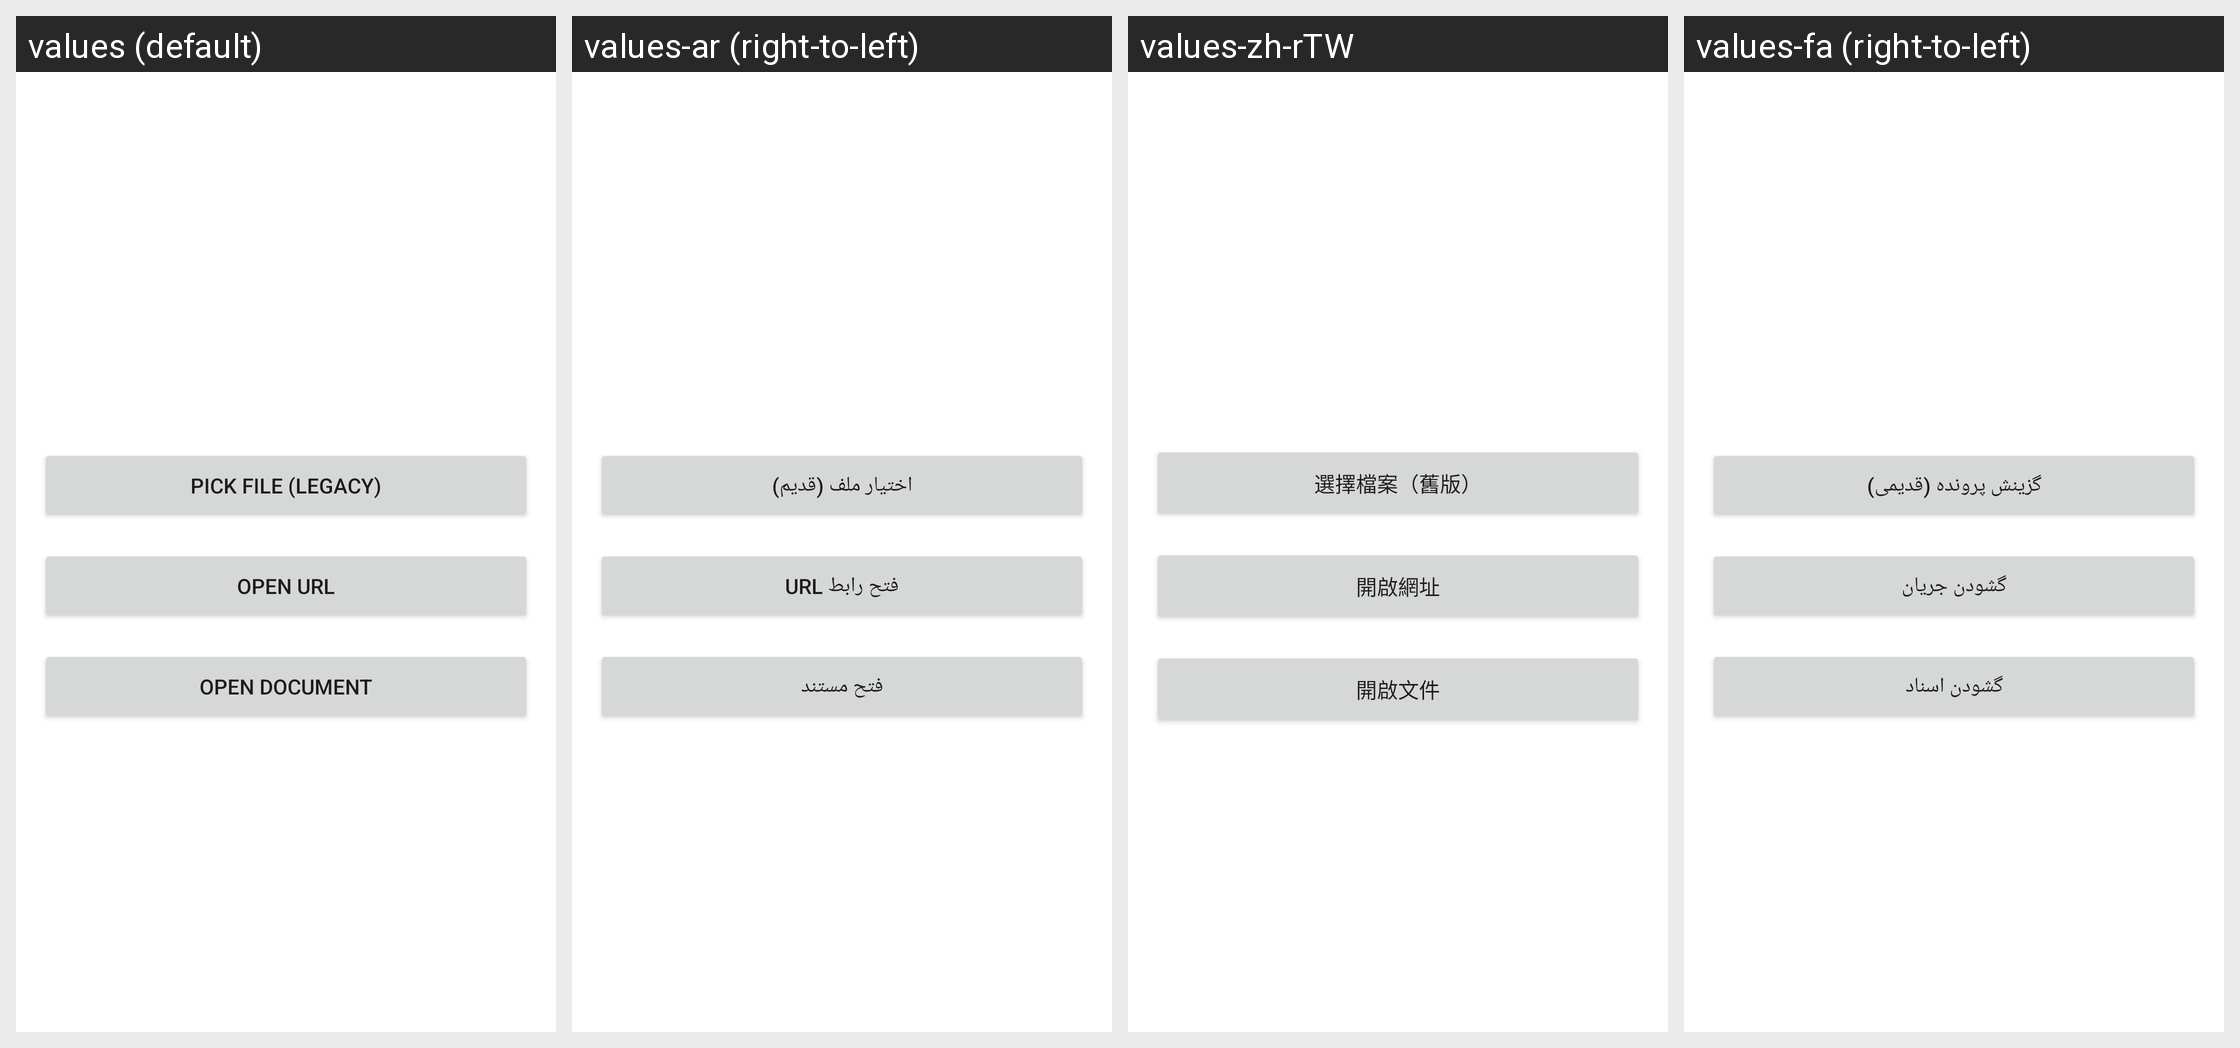

Strings drawn on this Android screen and how each of the app's shown locales translates them:
Android screen res/layout/fragment_filepicker_choice.xml rendered under 4 locales, left to right: values (default), values-ar (right-to-left), values-zh-rTW, values-fa (right-to-left). Device: Nexus 5 (rendered at 1080×1920; each locale shown at half size, 540×960, under a caption strip naming it); theme Theme.MaterialComponents.DayNight.NoActionBar.
Other locales in the repository, not shown: values-ca, values-es, values-et, values-it, values-ja, values-nb-rNO, values-pl, values-pt-rBR, values-ru, values-tr, values-uk, values-vi, values-zh-rCN.
Strings drawn on this screen, with the default value and each locale's value (text and hints the layout hard-codes, and strings that could not be matched under every locale, appear in the picture but are not listed):

action_pick_file_old
  values: Pick file (legacy)
  values-ar: اختيار ملف (قديم)
  values-zh-rTW: 選擇檔案（舊版）
  values-fa: گزینش پرونده (قدیمی)

action_open_url
  values: Open URL
  values-ar: فتح رابط URL
  values-zh-rTW: 開啟網址
  values-fa: گشودن جریان

action_open_doc
  values: Open document
  values-ar: فتح مستند
  values-zh-rTW: 開啟文件
  values-fa: گشودن اسناد
